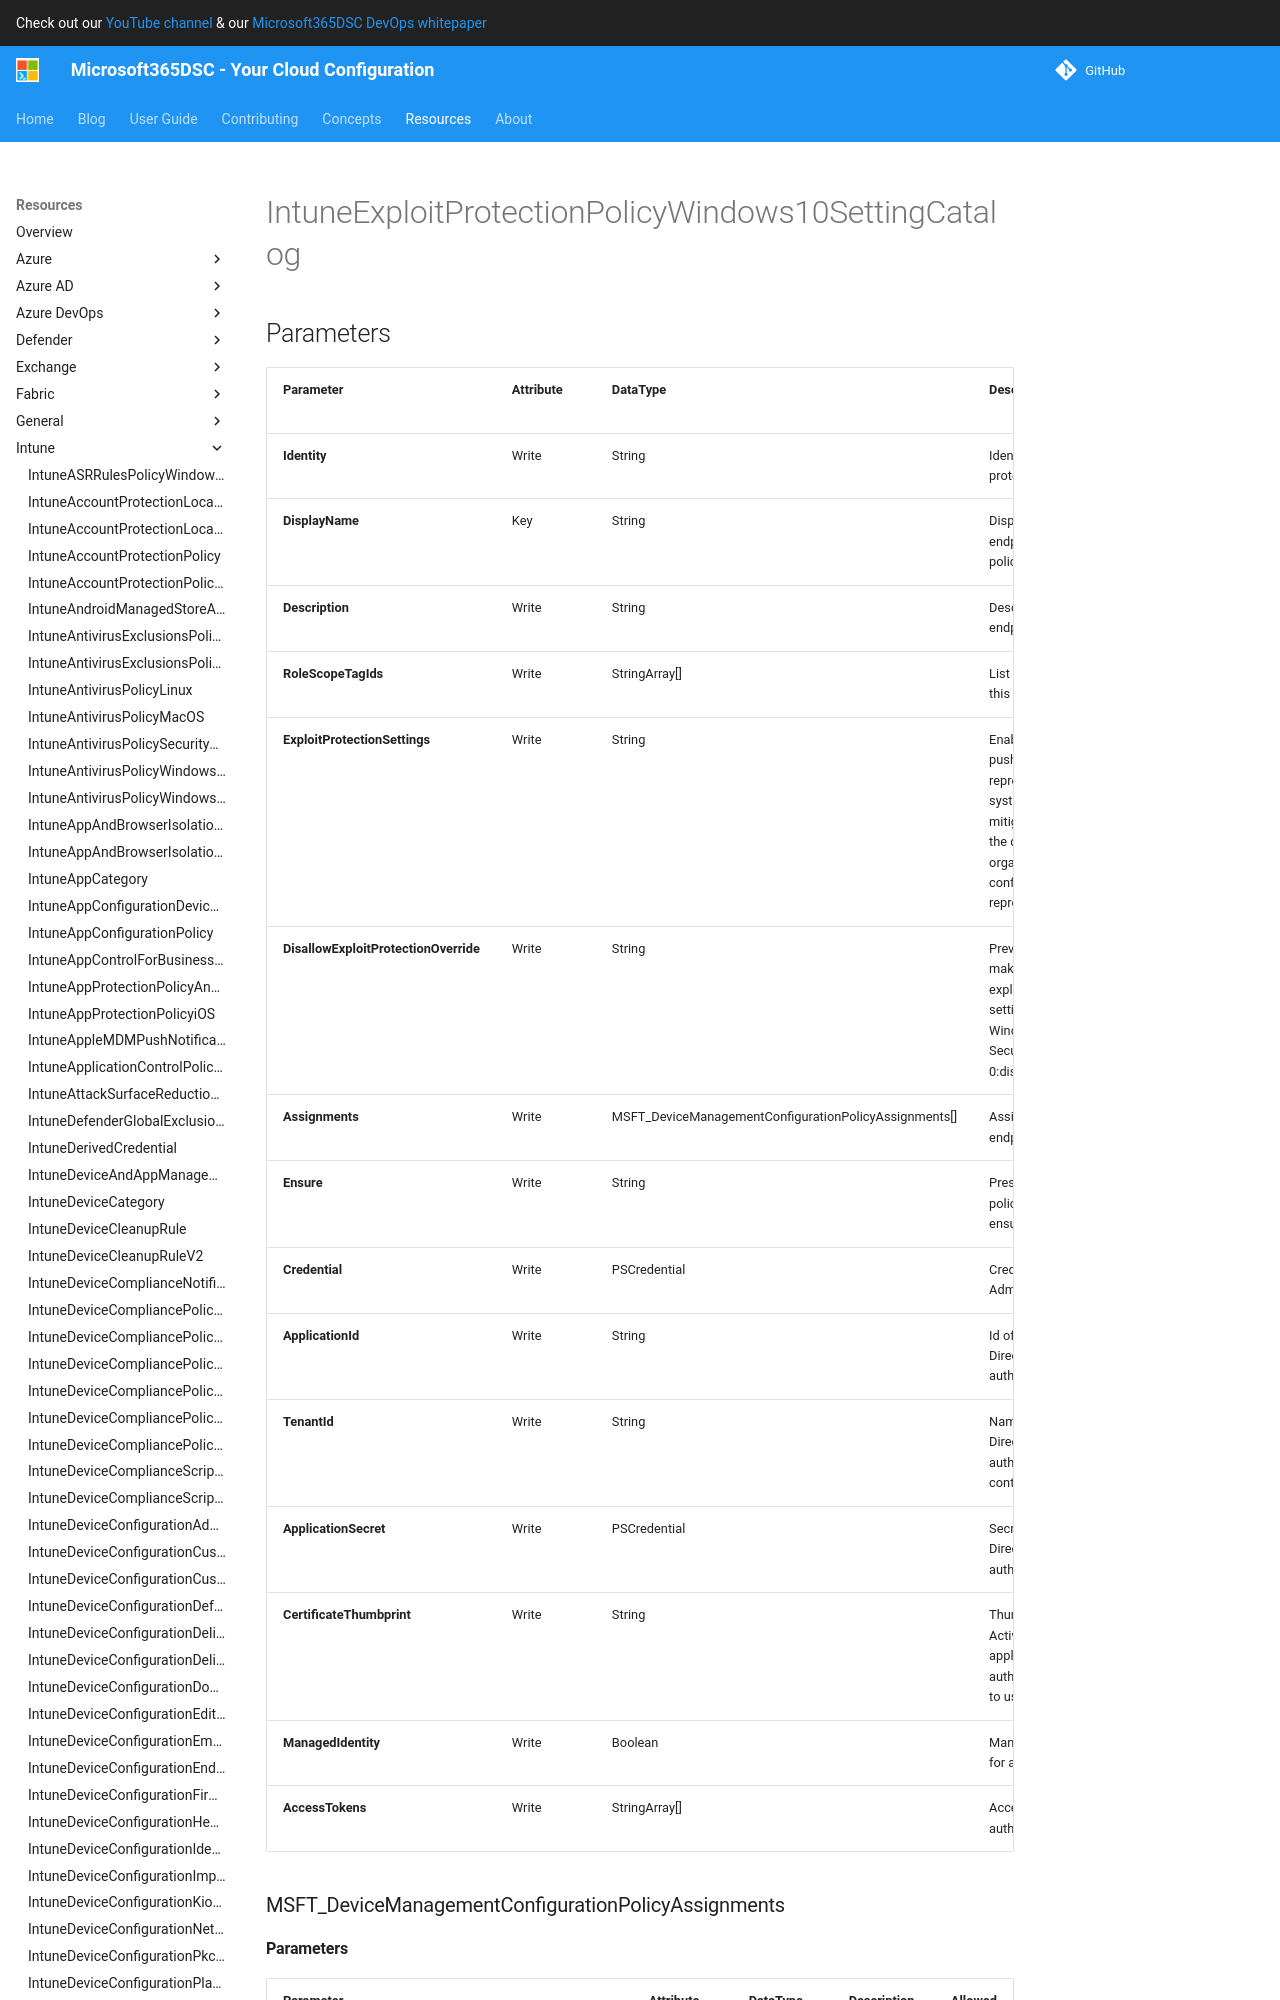

repository: microsoft/Microsoft365DSC · page: resources/intune/IntuneExploitProtectionPolicyWindows10SettingCatalog/index.html · generator: mkdocs

# IntuneExploitProtectionPolicyWindows10SettingCatalog

## Parameters

| Parameter | Attribute | DataType | Description | Allowed Values |
| --- | --- | --- | --- | --- |
| **Identity** | Write | String | Identity of the endpoint protection policy. | |
| **DisplayName** | Key | String | Display name of the endpoint protection policy. | |
| **Description** | Write | String | Description of the endpoint protection. | |
| **ExploitProtectionSettings** | Write | String | Enables the IT admin to push out a configuration representing the desired system and application mitigation options to all the devices in the organization. The configuration is represented by an XML. | |
| **DisallowExploitProtectionOverride** | Write | String | Prevent users from making changes to the exploit protection settings area in the Windows Defender Security Center.values 0:disable, 1:enable | `0`, `1` |
| **Assignments** | Write | MSFT_DeviceManagementConfigurationPolicyAssignments[] | Assignments of the endpoint protection. | |
| **Ensure** | Write | String | Present ensures the policy exists, absent ensures it is removed | `Present`, `Absent` |
| **Credential** | Write | PSCredential | Credentials of the Intune Admin | |
| **ApplicationId** | Write | String | Id of the Azure Active Directory application to authenticate with. | |
| **TenantId** | Write | String | Name of the Azure Active Directory tenant used for authentication. Format contoso.onmicrosoft.com | |
| **ApplicationSecret** | Write | PSCredential | Secret of the Azure Active Directory tenant used for authentication. | |
| **CertificateThumbprint** | Write | String | Thumbprint of the Azure Active Directory application's authentication certificate to use for authentication. | |
| **ManagedIdentity** | Write | Boolean | Managed ID being used for authentication. | |
| **AccessTokens** | Write | StringArray[] | Access token used for authentication. | |

### MSFT_DeviceManagementConfigurationPolicyAssignments

#### Parameters

| Parameter | Attribute | DataType | Description | Allowed Values |
| --- | --- | --- | --- | --- |
| **dataType** | Write | String | The type of the target assignment. | `#microsoft.graph.groupAssignmentTarget`, `#microsoft.graph.allLicensedUsersAssignmentTarget`, `#microsoft.graph.allDevicesAssignmentTarget`, `#microsoft.graph.exclusionGroupAssignmentTarget`, `#microsoft.graph.configurationManagerCollectionAssignmentTarget` |
| **deviceAndAppManagementAssignmentFilterType** | Write | String | The type of filter of the target assignment i.e. Exclude or Include. Possible values are:none, include, exclude. | `none`, `include`, `exclude` |
| **deviceAndAppManagementAssignmentFilterId** | Write | String | The Id of the filter for the target assignment. | |
| **groupId** | Write | String | The group Id that is the target of the assignment. | |
| **groupDisplayName** | Write | String | The group Display Name that is the target of the assignment. | |
| **collectionId** | Write | String | The collection Id that is the target of the assignment.(ConfigMgr) | |
